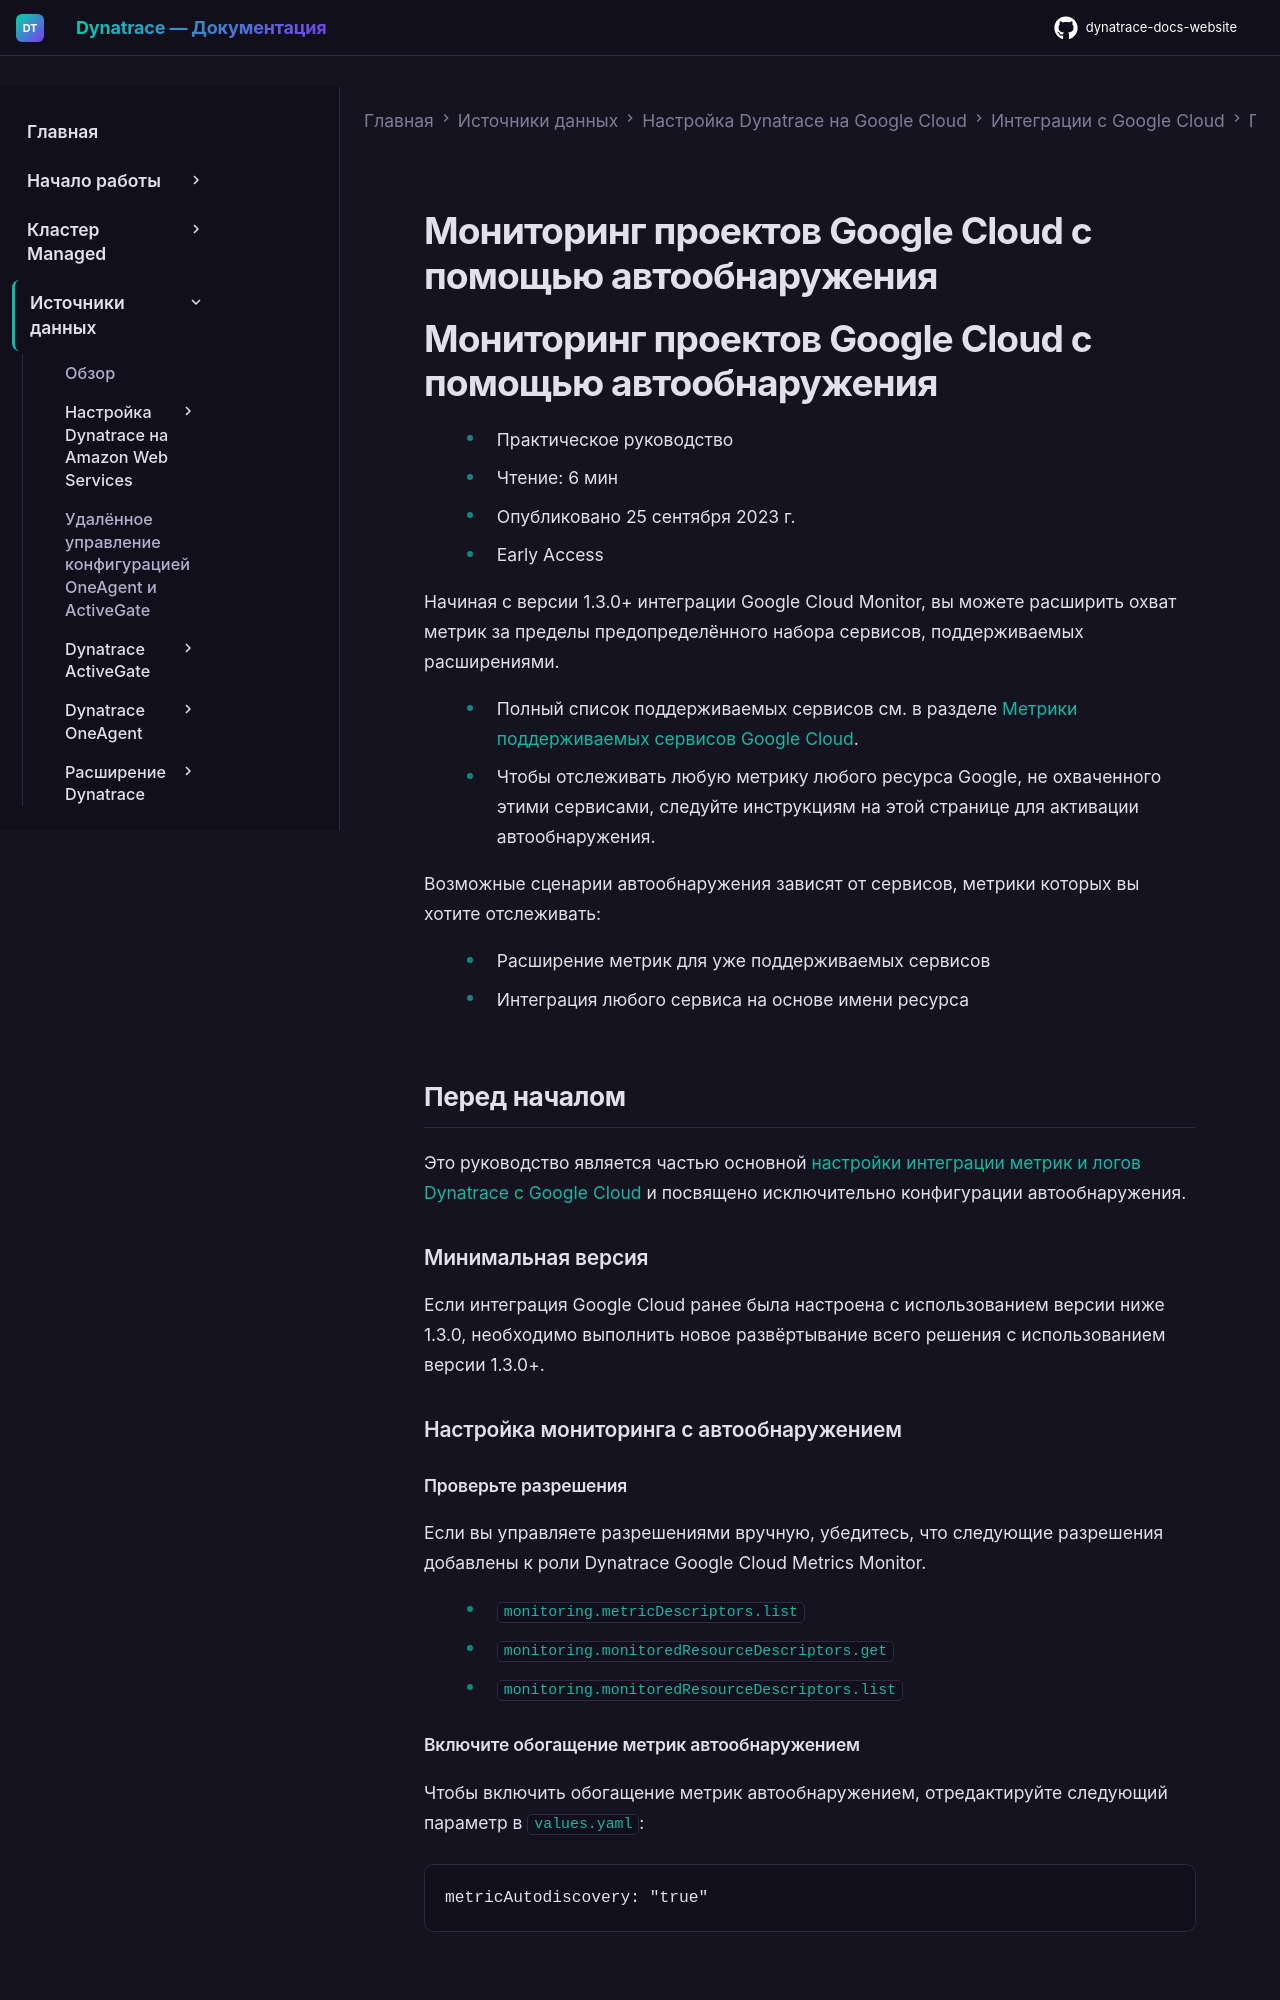

repository: Yerkebulan-Ardabayev/dynatrace-docs-website · page: managed-ru/ingest-from/google-cloud-platform/gcp-integrations/gcp-guide/deploy-k8/gcp-autodiscovery/index.html · generator: mkdocs

---
title: Мониторинг проектов Google Cloud с помощью автообнаружения
source: https://docs.dynatrace.com/managed/ingest-from/google-cloud-platform/gcp-integrations/gcp-guide/deploy-k8/gcp-autodiscovery
scraped: 2026-05-12T12:08:45.262975
---

# Мониторинг проектов Google Cloud с помощью автообнаружения

# Мониторинг проектов Google Cloud с помощью автообнаружения

* Практическое руководство
* Чтение: 6 мин
* Опубликовано 25 сентября 2023 г.
* Early Access

Начиная с версии 1.3.0+ интеграции Google Cloud Monitor, вы можете расширить охват метрик за пределы предопределённого набора сервисов, поддерживаемых расширениями.

* Полный список поддерживаемых сервисов см. в разделе [Метрики поддерживаемых сервисов Google Cloud](/managed/ingest-from/google-cloud-platform/gcp-integrations/gcp-supported-service-metrics-new "Мониторинг сервисов Google Cloud с помощью Dynatrace и просмотр доступных метрик.").
* Чтобы отслеживать любую метрику любого ресурса Google, не охваченного этими сервисами, следуйте инструкциям на этой странице для активации автообнаружения.

Возможные сценарии автообнаружения зависят от сервисов, метрики которых вы хотите отслеживать:

* Расширение метрик для уже поддерживаемых сервисов
* Интеграция любого сервиса на основе имени ресурса

## Перед началом

Это руководство является частью основной [настройки интеграции метрик и логов Dynatrace с Google Cloud](/managed/ingest-from/google-cloud-platform/gcp-integrations/gcp-guide/deploy-k8 "Настройка мониторинга логов и метрик для сервисов GCP в новом кластере GKE Autopilot.") и посвящено исключительно конфигурации автообнаружения.
